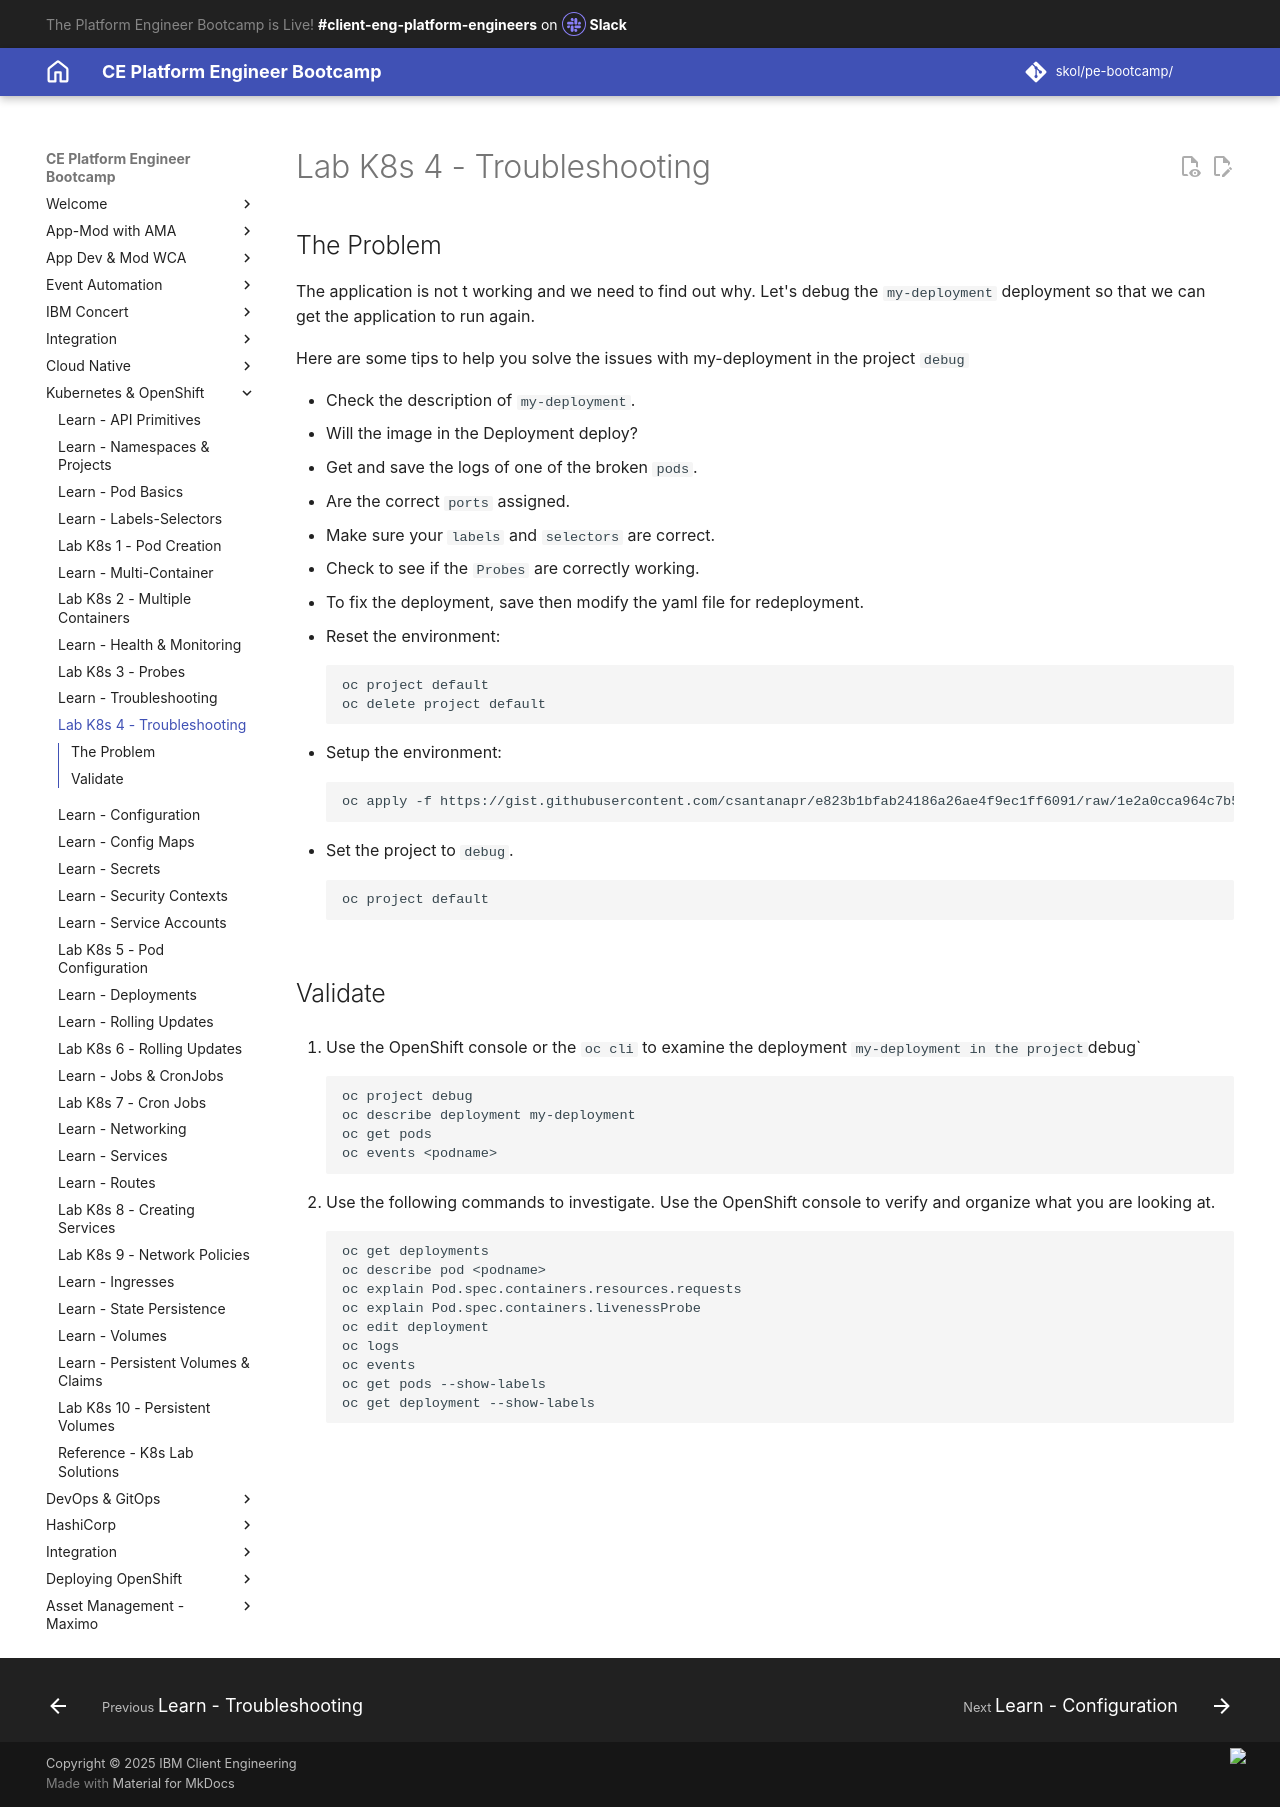

repository: jabbott7335/ce-pe-bootcamp · page: k8s/debugging/index.html · generator: mkdocs

---
Title: Lab K8s 4 - Troubleshooting
hide:
    - toc
---

# Lab K8s 4 - Troubleshooting

## The Problem

The application is not t working and we need to find out why. Let's debug the `my-deployment` deployment so that we can get the application to run again.

Here are some tips to help you solve the issues with my-deployment in the project `debug`

- Check the description of `my-deployment`.
- Will the image in the Deployment deploy?
- Get and save the logs of one of the broken `pods`.
- Are the correct `ports` assigned.
- Make sure your `labels` and `selectors` are correct.
- Check to see if the `Probes` are correctly working.
- To fix the deployment, save then modify the yaml file for redeployment.

1. Reset the environment:

    ```bash
    oc project default
    oc delete project default
    ```

2. Setup the environment:

    ```bash
    oc apply -f https://gist.githubusercontent.com/csantanapr/e823b1bfab24186a26ae4f9ec1ff6091/raw/1e2a0cca964c7b54ce3df2fc3fbf33a232511877/debugk8s-bad.yaml
    ```

3. Set the project to `debug`.

    ```bash
    oc project default
    ```

## Validate

1. Use the OpenShift console or the `oc cli` to examine the deployment `my-deployment in the project `debug`

    ```bash
    oc project debug
    oc describe deployment my-deployment
    oc get pods
    oc events <podname>
    ```

2. Use the following commands to investigate.  Use the OpenShift console to verify and organize what you are looking at.

    ```bash
    oc get deployments
    oc describe pod <podname>
    oc explain Pod.spec.containers.resources.requests
    oc explain Pod.spec.containers.livenessProbe
    oc edit deployment
    oc logs
    oc events
    oc get pods --show-labels
    oc get deployment --show-labels
    ```
